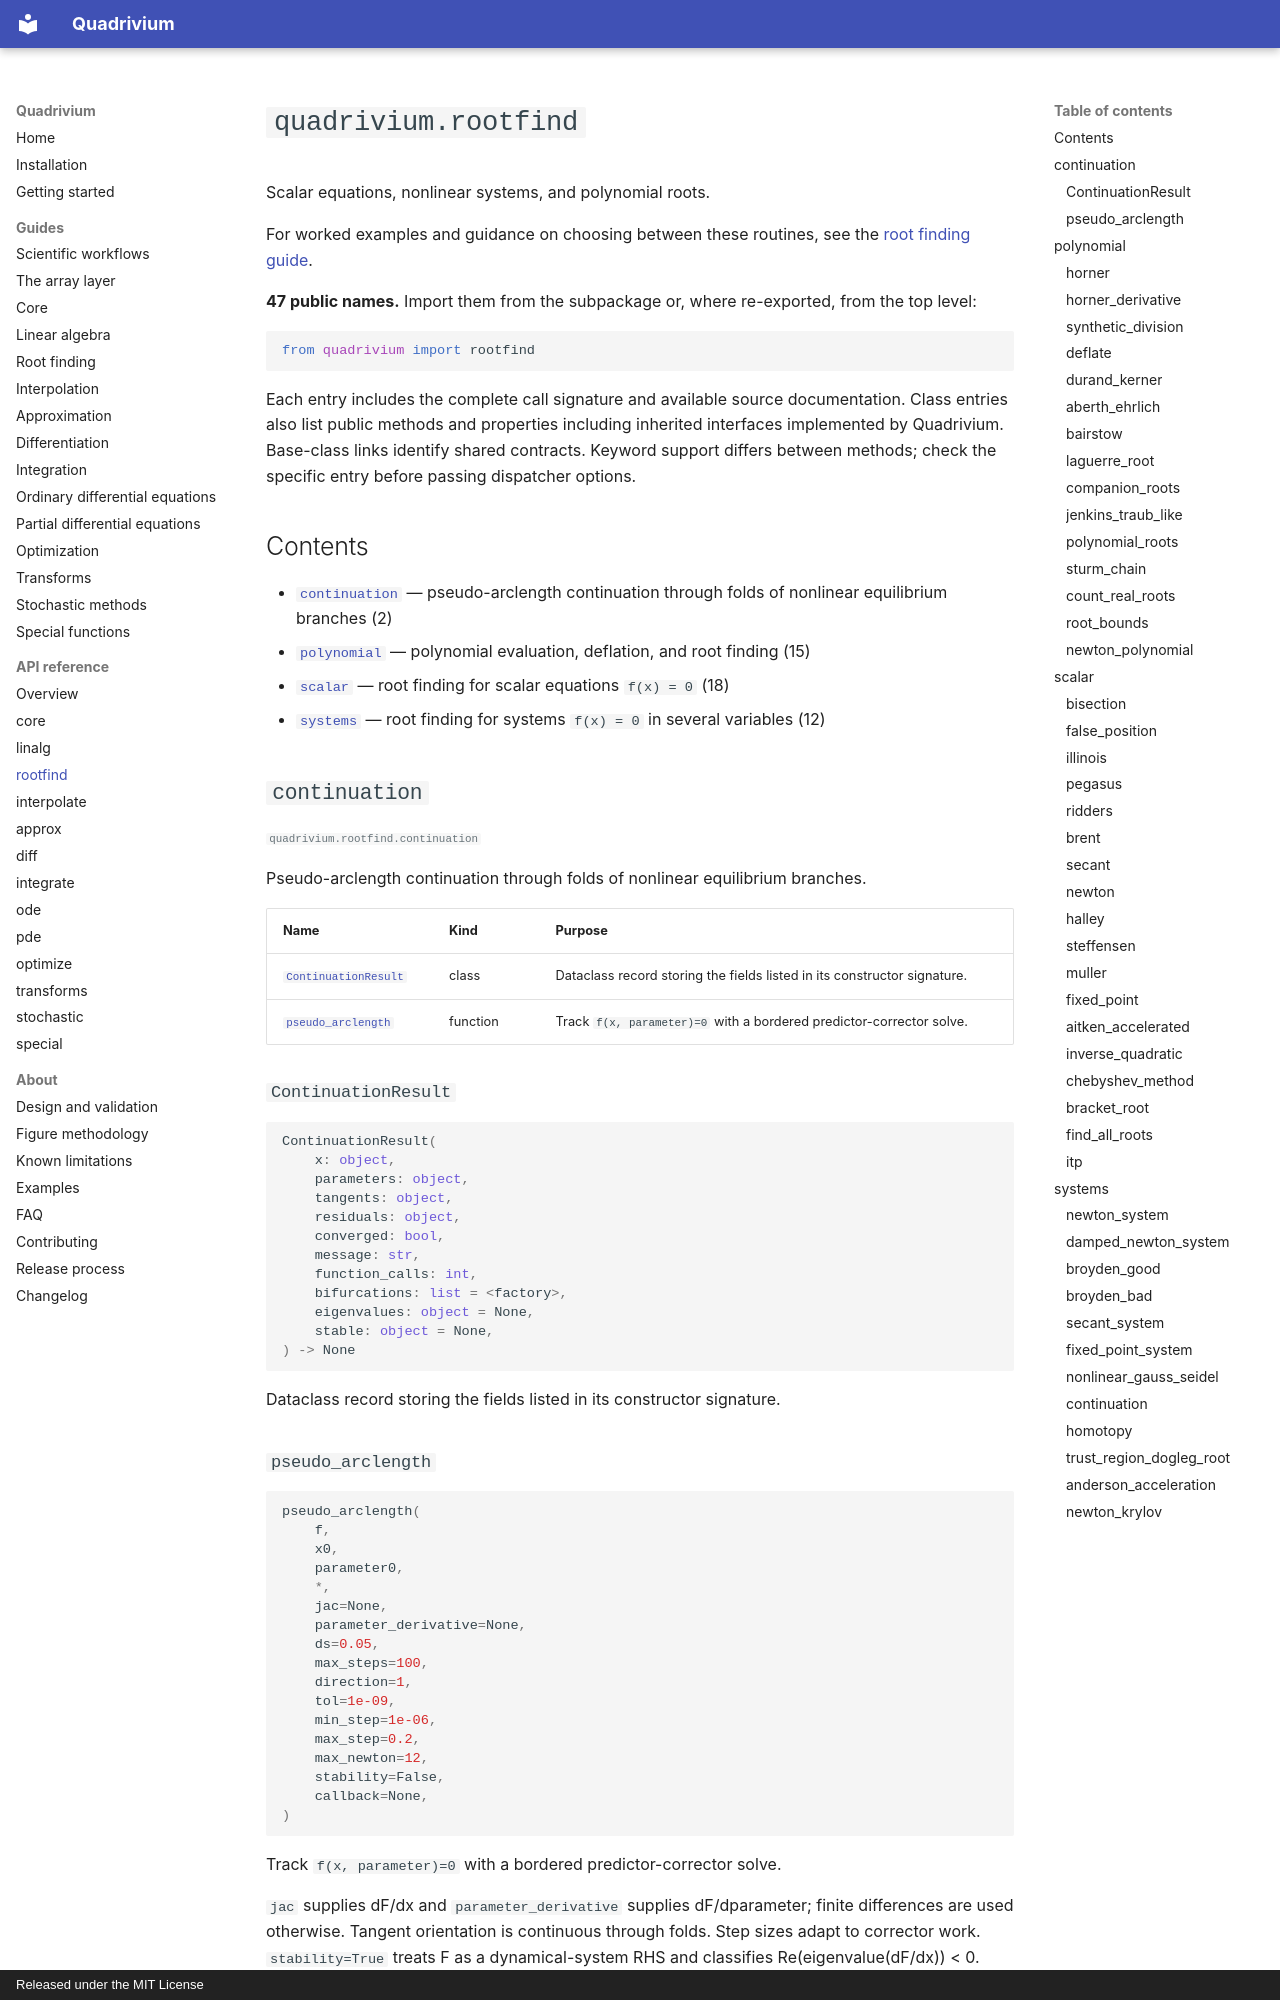

repository: ssmmkk123/quadrivium · page: api/rootfind/index.html · generator: mkdocs · copyright: Released under the MIT License

<!-- Generated by tools/gen_docs.py. Do not edit by hand;
     run `python tools/gen_docs.py` after changing the public API. -->

# `quadrivium.rootfind`

Scalar equations, nonlinear systems, and polynomial roots.

For worked examples and guidance on choosing between these routines, see the [root finding guide](../guides/rootfind.md).

**47 public names.** Import them from the subpackage or, where re-exported, from the top level:

```python
from quadrivium import rootfind
```

Each entry includes the complete call signature and available source documentation. Class entries also list public methods and properties including inherited interfaces implemented by Quadrivium. Base-class links identify shared contracts. Keyword support differs between methods; check the specific entry before passing dispatcher options.

## Contents

- [`continuation`](#continuation) &mdash; pseudo-arclength continuation through folds of nonlinear equilibrium branches (2)
- [`polynomial`](#polynomial) &mdash; polynomial evaluation, deflation, and root finding (15)
- [`scalar`](#scalar) &mdash; root finding for scalar equations ``f(x) = 0`` (18)
- [`systems`](#systems) &mdash; root finding for systems ``f(x) = 0`` in several variables (12)

## `continuation`

<small>`quadrivium.rootfind.continuation`</small>

Pseudo-arclength continuation through folds of nonlinear equilibrium branches.

| Name | Kind | Purpose |
| --- | --- | --- |
| [`ContinuationResult`](#api-ContinuationResult) | class | Dataclass record storing the fields listed in its constructor signature. |
| [`pseudo_arclength`](#api-pseudo_arclength) | function | Track ``f(x, parameter)=0`` with a bordered predictor-corrector solve. |

### `ContinuationResult` {#api-ContinuationResult}

```python
ContinuationResult(
    x: object,
    parameters: object,
    tangents: object,
    residuals: object,
    converged: bool,
    message: str,
    function_calls: int,
    bifurcations: list = <factory>,
    eigenvalues: object = None,
    stable: object = None,
) -> None
```

Dataclass record storing the fields listed in its constructor signature.
